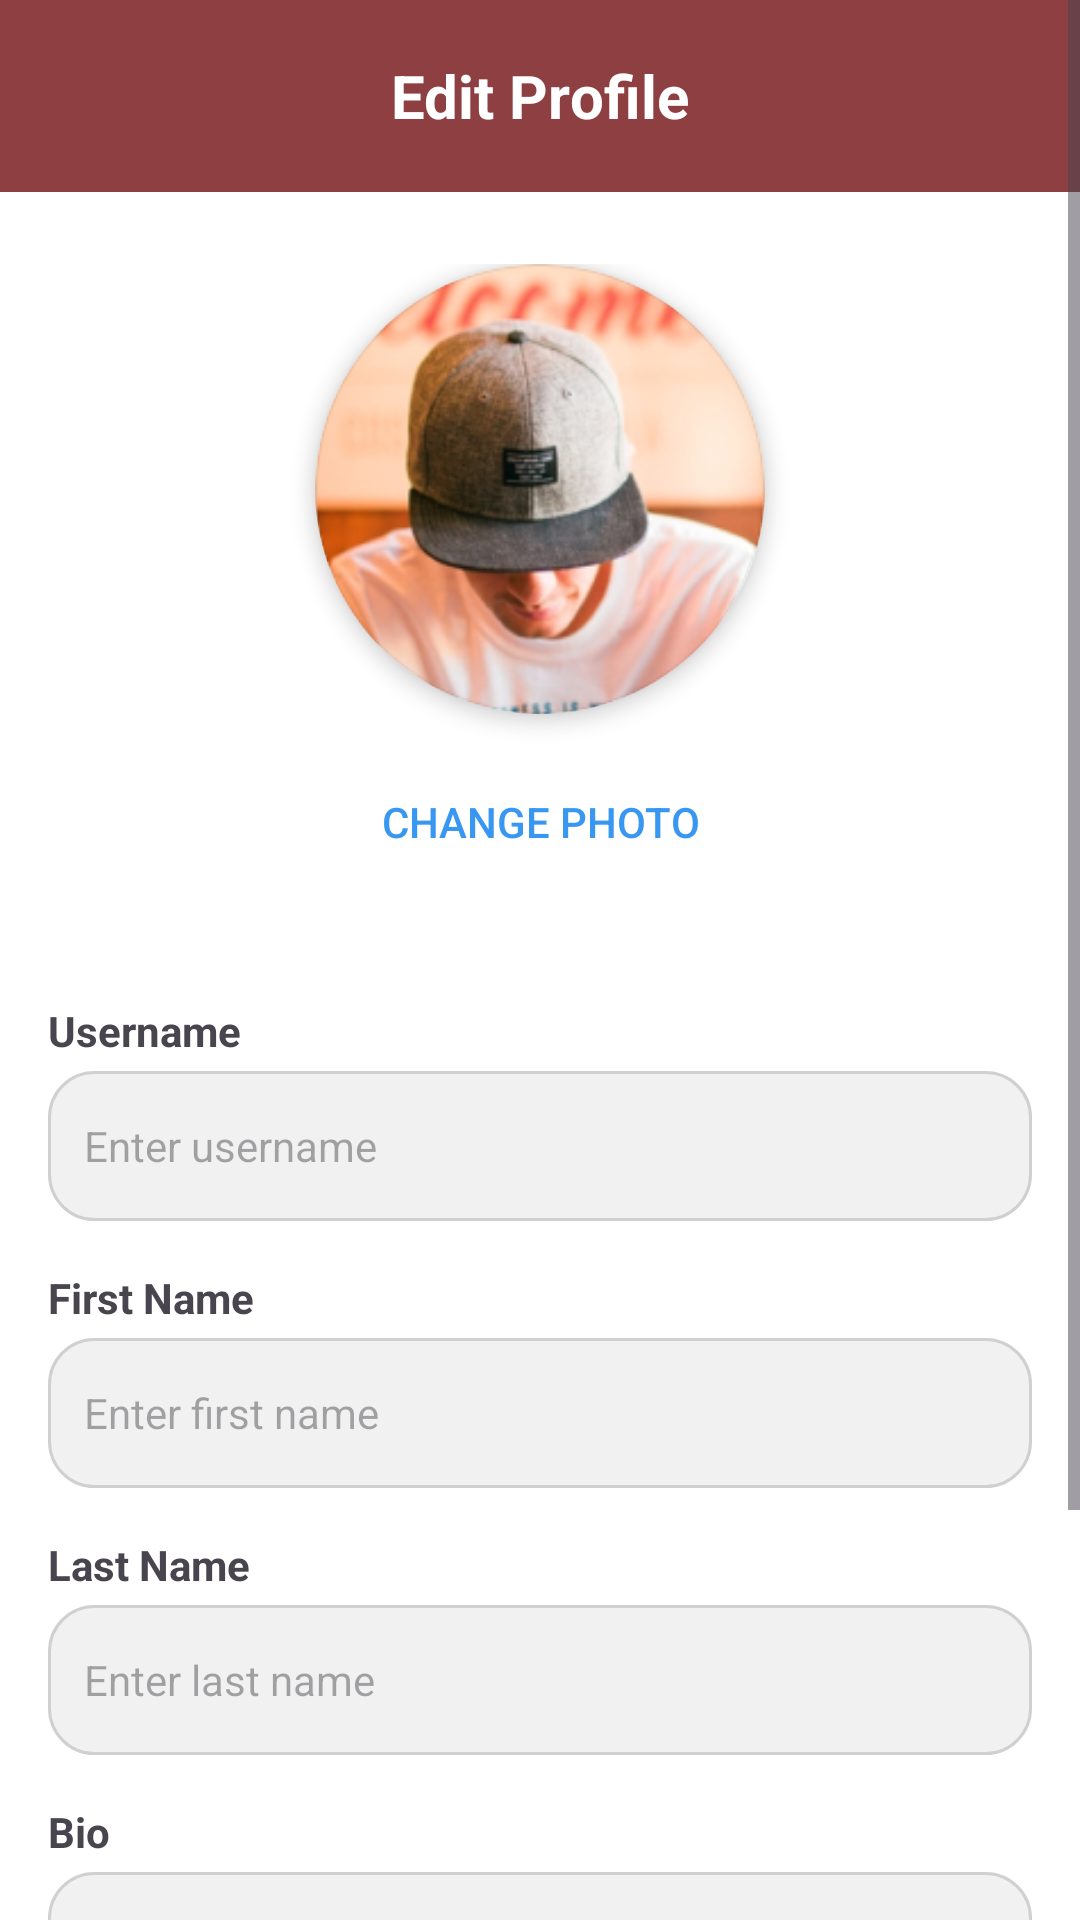

This screen was rendered from an Android layout file. Write that file and the resources it references.
<!-- AndroidManifest.xml: application theme Theme.Assignment01 -->
<!-- res/layout/activity_page15.xml -->
<?xml version="1.0" encoding="utf-8"?>
<ScrollView xmlns:android="http://schemas.android.com/apk/res/android"
    xmlns:app="http://schemas.android.com/apk/res-auto"
    android:layout_width="match_parent"
    android:layout_height="match_parent"
    android:background="@color/white"
    android:fillViewport="true"
    android:fitsSystemWindows="true"
    >

    <LinearLayout
        android:layout_width="match_parent"
        android:layout_height="wrap_content"
        android:orientation="vertical">

        
        <RelativeLayout
            android:id="@+id/header"
            android:layout_width="match_parent"
            android:layout_height="?actionBarSize"
            android:background="#8E3F42"
            android:padding="8dp">

            <ImageView
                android:id="@+id/backButton"
                android:layout_width="30dp"
                android:layout_height="30dp"
                android:src="@drawable/img_38"
                android:layout_centerVertical="true"
                android:layout_marginStart="8dp" />

            <TextView
                android:layout_width="wrap_content"
                android:layout_height="wrap_content"
                android:text="Edit Profile"
                android:textSize="20sp"
                android:textStyle="bold"
                android:textColor="@color/white"
                android:layout_centerInParent="true" />

        </RelativeLayout>

        
        <LinearLayout
            android:layout_width="match_parent"
            android:layout_height="wrap_content"
            android:orientation="vertical"
            android:gravity="center"
            android:padding="24dp">

            
            <androidx.cardview.widget.CardView
                android:layout_width="150dp"
                android:layout_height="150dp"
                app:cardCornerRadius="75dp"
                app:cardElevation="4dp">

                <ImageView
                    android:id="@+id/profileImagePreview"
                    android:layout_width="match_parent"
                    android:layout_height="match_parent"
                    android:src="@drawable/img_3"
                    android:scaleType="centerCrop" />

            </androidx.cardview.widget.CardView>

            
            <Button
                android:id="@+id/selectImageButton"
                android:layout_width="wrap_content"
                android:layout_height="40dp"
                android:text="Change Photo"
                android:textColor="#3897F0"
                android:background="@android:color/transparent"
                android:layout_marginTop="16dp" />

        </LinearLayout>

        
        <LinearLayout
            android:layout_width="match_parent"
            android:layout_height="wrap_content"
            android:orientation="vertical"
            android:padding="16dp">

            
            <TextView
                android:layout_width="wrap_content"
                android:layout_height="wrap_content"
                android:text="Username"
                android:textSize="14sp"
                android:textStyle="bold"
                android:layout_marginBottom="4dp" />

            <EditText
                android:id="@+id/usernameInput"
                android:layout_width="match_parent"
                android:layout_height="50dp"
                android:hint="Enter username"
                android:padding="12dp"
                android:background="@drawable/custom_button2"
                android:layout_marginBottom="16dp"
                android:inputType="textNoSuggestions"
                android:textSize="14sp" />

            
            <TextView
                android:layout_width="wrap_content"
                android:layout_height="wrap_content"
                android:text="First Name"
                android:textSize="14sp"
                android:textStyle="bold"
                android:layout_marginBottom="4dp" />

            <EditText
                android:id="@+id/firstNameInput"
                android:layout_width="match_parent"
                android:layout_height="50dp"
                android:hint="Enter first name"
                android:padding="12dp"
                android:background="@drawable/custom_button2"
                android:layout_marginBottom="16dp"
                android:inputType="textCapWords"
                android:textSize="14sp" />

            
            <TextView
                android:layout_width="wrap_content"
                android:layout_height="wrap_content"
                android:text="Last Name"
                android:textSize="14sp"
                android:textStyle="bold"
                android:layout_marginBottom="4dp" />

            <EditText
                android:id="@+id/lastNameInput"
                android:layout_width="match_parent"
                android:layout_height="50dp"
                android:hint="Enter last name"
                android:padding="12dp"
                android:background="@drawable/custom_button2"
                android:layout_marginBottom="16dp"
                android:inputType="textCapWords"
                android:textSize="14sp" />

            
            <TextView
                android:layout_width="wrap_content"
                android:layout_height="wrap_content"
                android:text="Bio"
                android:textSize="14sp"
                android:textStyle="bold"
                android:layout_marginBottom="4dp" />

            <EditText
                android:id="@+id/bioInput"
                android:layout_width="match_parent"
                android:layout_height="100dp"
                android:hint="Write your bio..."
                android:gravity="top|start"
                android:padding="12dp"
                android:background="@drawable/custom_button2"
                android:layout_marginBottom="24dp"
                android:inputType="textMultiLine"
                android:maxLines="4"
                android:textSize="14sp" />

            
            <Button
                android:id="@+id/saveButton"
                android:layout_width="match_parent"
                android:layout_height="50dp"
                android:text="Save Changes"
                android:textColor="#FFFFFF"
                android:textSize="16sp"
                android:textStyle="bold"
                android:background="#8E3F42" />

        </LinearLayout>

    </LinearLayout>

</ScrollView>
<!-- resources referenced by this layout -->
<resources>
  <!-- drawable custom_button2 (drawable) -->
  <?xml version="1.0" encoding="utf-8"?>
  <shape xmlns:android="http://schemas.android.com/apk/res/android" android:shape="rectangle">
  
      <corners android:radius="15dp" />
      <solid android:color="#F1F1F1" />
  
      <stroke
          android:width="1dp"
          android:color="#D0D0D0"/>
  
  </shape>
  <!-- drawable img_3: png bitmap (drawable, 84103 bytes) -->
  <!-- drawable img_38: png bitmap (drawable, 234 bytes) -->
  <style name="Theme.Assignment01" parent="Base.Theme.Assignment01" />
  <style name="Base.Theme.Assignment01" parent="Theme.Material3.DayNight.NoActionBar">
          
          <item name="android:fitsSystemWindows">true</item>
          
      </style>
  <!-- not gathered from this repository: default colours our renderer supplied (Android Studio template values) -->
  <color name="white">#FFFFFFFF</color>
</resources>
